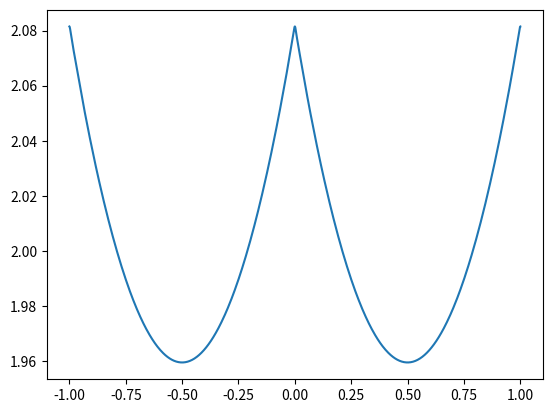
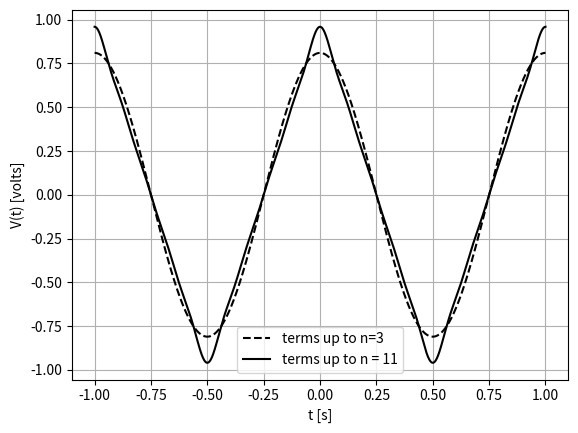

The script that saved these images, in order:
from __future__ import division
import numpy as np
import matplotlib.pyplot as plt


A=1
T=1
gamma = 1
w = 2*np.pi / T
V0 = 1
t = np.linspace(-T/2-0.5, T/2+0.5, 10000)

def coefficient_1(n):
    return (V0/T)*(2*gamma/(gamma**2+n**2*w**2))

def coefficient_2(n):
    return ((4*A)/(np.pi**2*n**2))*(1-(-1)**n)


def prob_1(N):
    V= 0
    for n in range(0,N):
        V = V + coefficient_1(n)*np.cos(n*w*t)
    return V

def prob_2(N):
    V= 0
    for n in range(1,N):
        V = V + coefficient_2(n)*np.cos(n*w*t)
    return V


plt.figure()
plt.plot(t, prob_1(100))


plt.figure()
plt.plot(t,prob_2(3), '--', color='k', label='terms up to n=3')
plt.plot(t,prob_2(11), color='k',label='terms up to n = 11')
plt.xlabel("t [s]")
plt.ylabel("V(t) [volts]")
plt.grid(True)
plt.legend()
plt.show()
